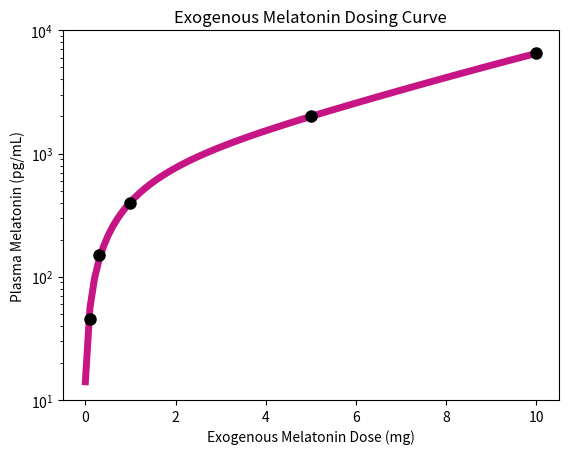

Here is the Python script that generated this plot:
# -*- coding: utf-8 -*-
"""
Created on Sun Mar 17 16:01:57 2024

[redacted]

Plot the curve for melatonin dosing 

"""


#-------- Set Up -------------------------------

# Imports 

import numpy as np
import matplotlib.pyplot as plt

#-------- Plot the curve and the data -----

x = [0.1, 0.3, 1, 5, 10]
y = [45, 150, 400, 2000, 6500] # pg/mL (plasma)

x_line = np.linspace(0,10,100);
y_line = 5.3861*pow(x_line,3) - 30.502*pow(x_line,2) + 415.01*(x_line) + 14.06;

plt.plot(x_line,y_line,lw=5,color='mediumvioletred')
plt.plot(x,y,'o',color='black',markersize=8)
plt.yscale('log')
plt.ylim([10,10000])
plt.title('Exogenous Melatonin Dosing Curve')
plt.xlabel('Exogenous Melatonin Dose (mg)')
plt.ylabel('Plasma Melatonin (pg/mL)')
